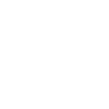
t = 0.00 s
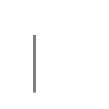
t = 0.50 s
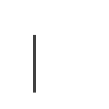
t = 0.75 s
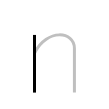
t = 1.25 s
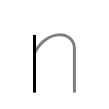
t = 1.50 s
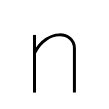
t = 2.00 s

The animated SVG that drew these frames (rendered in a browser with its animation timeline set to each time). Animation: 2 SMIL elements (animate=2); one cycle of 2.00 s.

<svg width="109px" height="109px" viewBox="0 0 px 109px" xmlns="http://www.w3.org/2000/svg" xmlns:xlink="http://www.w3.org/1999/xlink" xml:space="preserve" version="1.1"  baseProfile="full">
<path d="M34.5,34.93c0,5.35,0,50.29,0,57.66" style="fill:none;stroke:black;stroke-width:3;opacity:0">
  <animate attributeType="CSS" attributeName="opacity" from="0" to="1" begin="0s" dur="1s" repeatCount="Indefinite" fill="freeze" />
</path>
<path d="M34.66,52.69c12.71-24.62,39.76-21.38,39.76-4.52c0,19.22,0,37.48,0,44.42" style="fill:none;stroke:black;stroke-width:3;opacity:0">
  <animate attributeType="CSS" attributeName="opacity" from="0" to="1" begin="1s" dur="1s" repeatCount="Indefinite" fill="freeze" />
</path>
</svg>
